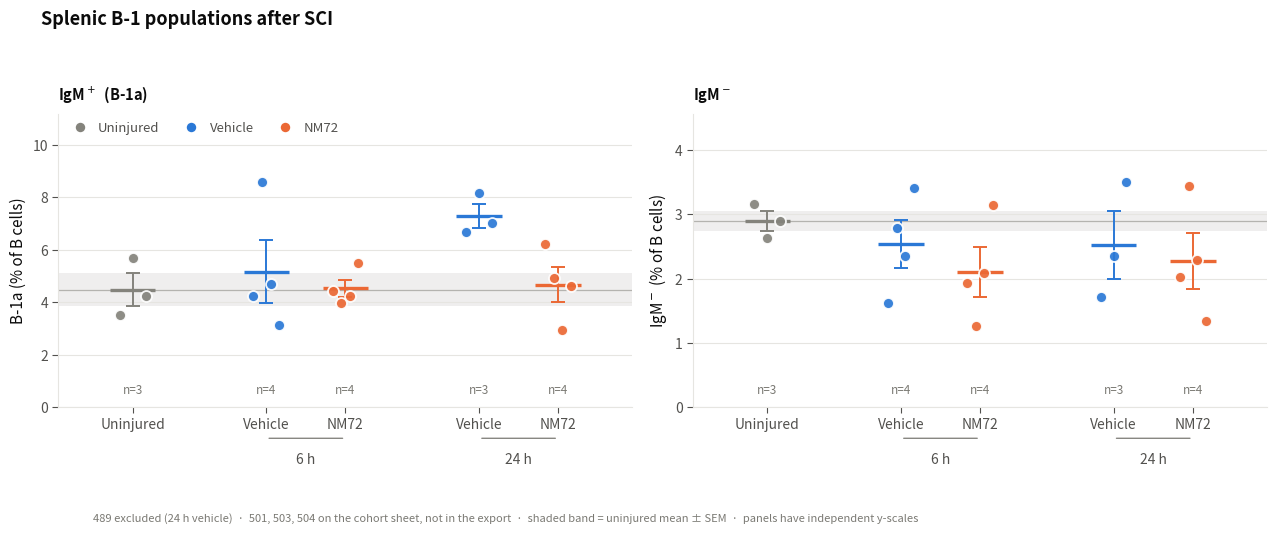

This chart was generated by the following Python code:
#!/usr/bin/env python
"""
Splenic B-1 populations after SCI, by cohort.

Plots the two columns of the FlowJo B-1 table against the cohort split
(uninjured, and vehicle vs NM72 at 6 h and 24 h):

  IgM+   Cells / Single Cells / Live / CD45+ / B Cells / IgM+ IgDlo /
         CD43+ B220lo, labelled B-1a, Freq. of B Cells
  IgM-   the IgM- column of that same table

Every animal is drawn, because n is 3-4 per group and a bar alone would hide
that. Each group gets its individual points, a mean crossbar, and SEM whiskers;
the uninjured mean +/- SEM is carried across the injured groups as a shaded
baseline band.

The figure is descriptive. --stats annotates the vehicle-vs-NM72 contrasts, but
note that at these group sizes the comparison is badly underpowered.
"""

from __future__ import annotations

import argparse
import sys
from pathlib import Path

import matplotlib

matplotlib.use("Agg")
import matplotlib.pyplot as plt
import numpy as np
import pandas as pd
from scipy import stats

# ---------------------------------------------------------------------------
# Data, transcribed from the cohort sheet and the FlowJo tables
# ---------------------------------------------------------------------------

# (animal, timepoint, treatment, IgM+ %, IgM- %). NaN = on the cohort sheet but
# no .fcs in the exported table.
RECORDS: list[tuple[int, str, str, float, float]] = [
    (497, "Uninjured", "Uninjured", 3.53, 3.16),
    (498, "Uninjured", "Uninjured", 5.68, 2.63),
    (499, "Uninjured", "Uninjured", 4.24, 2.89),

    (483, "6 h", "Vehicle", 4.23, 1.63),
    (484, "6 h", "Vehicle", 8.60, 2.79),
    (487, "6 h", "Vehicle", 4.70, 2.35),
    (488, "6 h", "Vehicle", 3.12, 3.41),
    (503, "6 h", "Vehicle", np.nan, np.nan),
    (504, "6 h", "Vehicle", np.nan, np.nan),

    (481, "6 h", "NM72", 4.44, 1.93),
    (485, "6 h", "NM72", 3.99, 1.27),
    (486, "6 h", "NM72", 4.25, 2.09),
    (501, "6 h", "NM72", np.nan, np.nan),
    (502, "6 h", "NM72", 5.48, 3.14),

    (489, "24 h", "Vehicle", 17.60, 5.88),
    (491, "24 h", "Vehicle", 6.68, 1.71),
    (492, "24 h", "Vehicle", 8.15, 2.36),
    (495, "24 h", "Vehicle", 7.01, 3.51),

    (490, "24 h", "NM72", 6.21, 2.02),
    (493, "24 h", "NM72", 4.92, 3.44),
    (494, "24 h", "NM72", 2.93, 2.29),
    (496, "24 h", "NM72", 4.63, 1.35),
]

EXCLUDED: dict[int, str] = {489: "excluded by request"}

# What each column is and how to label it. flowjo_mean/sd are that table's own
# footer over every acquired sample (489 included) and are used only as a
# transcription check, never as an analysis input.
MEASURES: dict[str, dict] = {
    "igm_pos": {
        "column": "igm_pos_pct",
        "title": "Splenic B-1a frequency after SCI",
        "panel": "IgM$^+$  (B-1a)",
        "ylabel": "B-1a (% of B cells)",
        "gating": "Live / CD45$^+$ / B cells / IgM$^+$ IgD$^{lo}$ / CD43$^+$ B220$^{lo}$",
        "flowjo_mean": 5.81,
        "flowjo_sd": 3.26,
    },
    "igm_neg": {
        "column": "igm_neg_pct",
        "title": "Splenic IgM$^-$ B-1 fraction after SCI",
        "panel": "IgM$^-$",
        "ylabel": "IgM$^-$ (% of B cells)",
        "gating": "IgM$^-$ column of the same B-1 table  ·  read as % of B cells",
        "flowjo_mean": 2.62,
        "flowjo_sd": 1.05,
    },
}

FLOWJO_N = 19

# Group order along x, with the spacing that separates the timepoint blocks.
GROUPS: list[tuple[str, str, float]] = [
    ("Uninjured", "Uninjured", 0.00),
    ("6 h", "Vehicle", 1.35),
    ("6 h", "NM72", 2.15),
    ("24 h", "Vehicle", 3.50),
    ("24 h", "NM72", 4.30),
]

BRACKETS = {"6 h": (1.35, 2.15), "24 h": (3.50, 4.30)}

# ---------------------------------------------------------------------------
# Palette. Categorical slots 1 and 2 carry treatment identity; uninjured is
# context, so it takes the de-emphasis gray. Both modes are stepped for their
# own surface rather than flipped.
# ---------------------------------------------------------------------------

LIGHT = {
    "surface": "#ffffff",
    "text": "#0b0b0b",
    "text_secondary": "#52514e",
    "text_muted": "#7a7973",
    "grid": "#e6e5e1",
    "Uninjured": "#84837c",
    "Vehicle": "#2a78d6",
    "NM72": "#eb6834",
    "band": "#84837c",
}

DARK = {
    "surface": "#1a1a19",
    "text": "#ffffff",
    "text_secondary": "#c3c2b7",
    "text_muted": "#97968c",
    "grid": "#343431",
    "Uninjured": "#97968c",
    "Vehicle": "#3987e5",
    "NM72": "#d95926",
    "band": "#97968c",
}


def build_frame() -> pd.DataFrame:
    """Tidy table of the cohort, with acquisition and exclusion flags."""
    df = pd.DataFrame(
        RECORDS, columns=["animal", "timepoint", "treatment", "igm_pos_pct", "igm_neg_pct"]
    )
    df["acquired"] = df["igm_pos_pct"].notna()
    df["excluded"] = df["animal"].isin(EXCLUDED)
    df["exclusion_reason"] = df["animal"].map(EXCLUDED).fillna("")
    return df


def check_transcription(df: pd.DataFrame) -> bool:
    """Warn if the transcribed values drift from either FlowJo table footer."""
    all_ok = True
    for key, meta in MEASURES.items():
        vals = df.loc[df["acquired"], meta["column"]].to_numpy(dtype=float)
        n, mean, sd = vals.size, float(np.mean(vals)), float(np.std(vals, ddof=1))
        ok = (n == FLOWJO_N
              and abs(mean - meta["flowjo_mean"]) < 0.01
              and abs(sd - meta["flowjo_sd"]) < 0.01)
        all_ok &= ok
        tag = "matches" if ok else "DOES NOT MATCH"
        print(f"Transcription check [{key}]: n={n} mean={mean:.2f} SD={sd:.2f} "
              f"({tag} FlowJo n={FLOWJO_N} mean={meta['flowjo_mean']} SD={meta['flowjo_sd']})")
        if not ok:
            print(f"  ^ re-check the {key} column against the FlowJo table before using "
                  "this figure.", file=sys.stderr)
    return all_ok


def analysis_set(df: pd.DataFrame) -> pd.DataFrame:
    """Acquired, not excluded."""
    return df[df["acquired"] & ~df["excluded"]].copy()


def _jitter(n: int, width: float = 0.13) -> np.ndarray:
    if n <= 1:
        return np.zeros(max(n, 0))
    return np.linspace(-width, width, n)


def _mean_sem(vals: np.ndarray) -> tuple[float, float]:
    mean = float(np.mean(vals))
    sem = float(np.std(vals, ddof=1) / np.sqrt(vals.size)) if vals.size > 1 else 0.0
    return mean, sem


def _group_values(data: pd.DataFrame, timepoint: str, treatment: str, col: str) -> np.ndarray:
    return data.loc[
        (data["timepoint"] == timepoint) & (data["treatment"] == treatment), col
    ].to_numpy(dtype=float)


def summarize(data: pd.DataFrame, measure: str) -> pd.DataFrame:
    """Per-group n, mean, SD, SEM, in plotting order."""
    col = MEASURES[measure]["column"]
    rows = []
    for timepoint, treatment, _x in GROUPS:
        vals = _group_values(data, timepoint, treatment, col)
        if vals.size == 0:
            continue
        mean, sem = _mean_sem(vals)
        rows.append({
            "timepoint": timepoint,
            "treatment": treatment,
            "n": vals.size,
            "mean": mean,
            "sd": float(np.std(vals, ddof=1)) if vals.size > 1 else np.nan,
            "sem": sem,
        })
    return pd.DataFrame(rows)


def contrasts(data: pd.DataFrame, measure: str) -> pd.DataFrame:
    """Welch's t-test, vehicle vs NM72 at each injured timepoint."""
    col = MEASURES[measure]["column"]
    rows = []
    for timepoint in ("6 h", "24 h"):
        veh = _group_values(data, timepoint, "Vehicle", col)
        nm = _group_values(data, timepoint, "NM72", col)
        if veh.size < 2 or nm.size < 2:
            continue
        t, p = stats.ttest_ind(veh, nm, equal_var=False)
        rows.append({
            "timepoint": timepoint,
            "n_vehicle": veh.size,
            "n_nm72": nm.size,
            "diff": float(np.mean(nm) - np.mean(veh)),
            "t": float(t),
            "p": float(p),
        })
    return pd.DataFrame(rows)


def _p_label(p: float) -> str:
    return f"p = {p:.3f}" if p >= 0.001 else "p < 0.001"


def draw_panel(ax, data: pd.DataFrame, measure: str, c: dict, show_stats: bool = False,
               panel_title: str | None = None, show_legend: bool = True) -> None:
    """Draw one measure onto ax."""
    meta = MEASURES[measure]
    col = meta["column"]
    ax.set_facecolor(c["surface"])

    unin = data.loc[data["treatment"] == "Uninjured", col].to_numpy(dtype=float)
    if unin.size:
        u_mean, u_sem = _mean_sem(unin)
        ax.axhspan(u_mean - u_sem, u_mean + u_sem, color=c["band"], alpha=0.13,
                   zorder=0, linewidth=0)
        ax.axhline(u_mean, color=c["band"], linewidth=0.9, alpha=0.55, zorder=0)

    ymax = float(np.nanmax(data[col])) if len(data) else 1.0
    top = ymax * (1.45 if show_stats else 1.30)

    for timepoint, treatment, x in GROUPS:
        vals = _group_values(data, timepoint, treatment, col)
        if vals.size == 0:
            continue
        hue = c[treatment]
        mean, sem = _mean_sem(vals)
        ax.errorbar(x, mean, yerr=sem, fmt="none", ecolor=hue,
                    elinewidth=1.4, capsize=5, capthick=1.4, zorder=2)
        ax.hlines(mean, x - 0.23, x + 0.23, color=hue, linewidth=2.4, zorder=3)
        ax.scatter(x + _jitter(vals.size), vals, s=62, facecolor=hue, alpha=0.92,
                   edgecolor=c["surface"], linewidth=1.3, zorder=4)
        ax.text(x, top * 0.035, f"n={vals.size}", ha="center", va="bottom",
                fontsize=8.5, color=c["text_muted"])

    ax.set_xlim(-0.75, 5.05)
    ax.set_ylim(0, top)
    ax.set_xticks([x for _tp, _tr, x in GROUPS])
    ax.set_xticklabels([tr for _tp, tr, _x in GROUPS], color=c["text_secondary"])
    ax.set_ylabel(meta["ylabel"], color=c["text"], fontsize=11)
    ax.yaxis.grid(True, color=c["grid"], linewidth=0.8)
    ax.set_axisbelow(True)
    for side in ("top", "right"):
        ax.spines[side].set_visible(False)
    for side in ("left", "bottom"):
        ax.spines[side].set_color(c["grid"])
    ax.tick_params(colors=c["text_secondary"], length=4, width=0.8)

    for timepoint, (lo, hi) in BRACKETS.items():
        ax.annotate("", xy=(lo, -0.105), xytext=(hi, -0.105),
                    xycoords=("data", "axes fraction"), textcoords=("data", "axes fraction"),
                    arrowprops=dict(arrowstyle="-", color=c["text_muted"], linewidth=0.9))
        ax.text((lo + hi) / 2, -0.155, timepoint, ha="center", va="top",
                transform=ax.get_xaxis_transform(), fontsize=10, color=c["text_secondary"])

    if show_stats:
        for _, row in contrasts(data, measure).iterrows():
            lo, hi = BRACKETS[row["timepoint"]]
            y = float(data.loc[data["timepoint"] == row["timepoint"], col].max()) + top * 0.085
            ax.plot([lo, lo, hi, hi], [y, y + top * 0.022, y + top * 0.022, y],
                    color=c["text_muted"], linewidth=0.9)
            ax.text((lo + hi) / 2, y + top * 0.032, _p_label(row["p"]), ha="center",
                    va="bottom", fontsize=8.5, color=c["text_secondary"])

    if show_legend:
        handles = [
            plt.Line2D([], [], marker="o", linestyle="", markersize=8, markerfacecolor=c[t],
                       markeredgecolor=c["surface"], markeredgewidth=1.2, label=t)
            for t in ("Uninjured", "Vehicle", "NM72")
        ]
        leg = ax.legend(handles=handles, loc="upper left", frameon=False, fontsize=9.5,
                        handletextpad=0.4, borderaxespad=0.2, ncol=3, columnspacing=1.4)
        for text in leg.get_texts():
            text.set_color(c["text_secondary"])

    if panel_title:
        ax.set_title(panel_title, fontsize=10.5, fontweight="bold", color=c["text"],
                     loc="left", pad=10)


def _footnote(c: dict, fig, extra: list[str] | None = None) -> None:
    notes = ["489 excluded (24 h vehicle)",
             "501, 503, 504 on the cohort sheet, not in the export",
             "shaded band = uninjured mean ± SEM"]
    if extra:
        notes += extra
    fig.text(0.085, 0.01, "  ·  ".join(notes), fontsize=8, color=c["text_muted"], ha="left")


def plot_measure(data: pd.DataFrame, measure: str, out_path: Path, dark: bool = False,
                 show_stats: bool = False, title: str | None = None) -> Path:
    """Single-panel figure for one measure."""
    c = DARK if dark else LIGHT
    meta = MEASURES[measure]
    out_path = Path(out_path)

    fig, ax = plt.subplots(figsize=(7.0, 5.0), facecolor=c["surface"])
    draw_panel(ax, data, measure, c, show_stats=show_stats)
    ax.set_title(f"{meta['gating']}  ·  mean ± SEM, every animal shown",
                 fontsize=9, color=c["text_secondary"], loc="left", pad=14)
    fig.suptitle(title or meta["title"], fontsize=13, fontweight="bold", color=c["text"],
                 x=0.085, ha="left", y=0.995)
    _footnote(c, fig)
    fig.tight_layout(rect=[0.02, 0.055, 1, 0.955])
    fig.savefig(out_path, bbox_inches="tight", facecolor=c["surface"], dpi=200)
    plt.close(fig)
    return out_path


def plot_both(data: pd.DataFrame, out_path: Path, dark: bool = False,
              show_stats: bool = False,
              title: str = "Splenic B-1 populations after SCI") -> Path:
    """Two-panel figure, IgM+ beside IgM-, each on its own y-scale."""
    c = DARK if dark else LIGHT
    out_path = Path(out_path)

    fig, axes = plt.subplots(1, 2, figsize=(13.0, 5.2), facecolor=c["surface"])
    for ax, measure, legend in zip(axes, ("igm_pos", "igm_neg"), (True, False)):
        draw_panel(ax, data, measure, c, show_stats=show_stats,
                   panel_title=MEASURES[measure]["panel"], show_legend=legend)
    fig.suptitle(title, fontsize=13, fontweight="bold", color=c["text"],
                 x=0.045, ha="left", y=0.995)
    _footnote(c, fig, extra=["panels have independent y-scales"])
    fig.tight_layout(rect=[0.01, 0.055, 1, 0.945])
    fig.savefig(out_path, bbox_inches="tight", facecolor=c["surface"], dpi=200)
    plt.close(fig)
    return out_path


def main(argv: list[str] | None = None) -> int:
    p = argparse.ArgumentParser(description="Plot splenic B-1 frequencies by SCI cohort.")
    p.add_argument("--measure", choices=["igm_pos", "igm_neg", "both"], default="both",
                   help="Which column to plot. 'both' draws a two-panel figure.")
    p.add_argument("--output", default=None,
                   help="Output image path. Defaults to outputs/b1_<measure>.png.")
    p.add_argument("--csv", default=None, help="Also write the tidy per-animal table here.")
    p.add_argument("--dark", action="store_true", help="Render on the dark surface.")
    p.add_argument("--stats", action="store_true",
                   help="Annotate vehicle-vs-NM72 Welch t-tests (underpowered at this n).")
    p.add_argument("--title", default=None)
    ns = p.parse_args(argv if argv is not None else sys.argv[1:])

    df = build_frame()
    check_transcription(df)
    data = analysis_set(df)

    for key in (MEASURES if ns.measure == "both" else [ns.measure]):
        print(f"\n[{key}] per group (acquired, 489 excluded):")
        print(summarize(data, key).to_string(index=False, float_format=lambda v: f"{v:.2f}"))
        con = contrasts(data, key)
        if not con.empty:
            print(f"[{key}] vehicle vs NM72, Welch's t-test "
                  "(n=3-4 per group: descriptive, not a powered test):")
            print(con.to_string(index=False, float_format=lambda v: f"{v:.3f}"))

    out_path = Path(ns.output) if ns.output else Path(f"outputs/b1_{ns.measure}.png")
    out_path.parent.mkdir(parents=True, exist_ok=True)
    if ns.measure == "both":
        plot_both(data, out_path, dark=ns.dark, show_stats=ns.stats,
                  title=ns.title or "Splenic B-1 populations after SCI")
    else:
        plot_measure(data, ns.measure, out_path, dark=ns.dark, show_stats=ns.stats,
                     title=ns.title)
    print(f"\nSaved: {out_path}")

    if ns.csv:
        csv_path = Path(ns.csv)
        csv_path.parent.mkdir(parents=True, exist_ok=True)
        df.to_csv(csv_path, index=False)
        print(f"Saved: {csv_path}")
    return 0


if __name__ == "__main__":
    sys.exit(main())
